Run: headless pygame with SDL's dummy video driver; simulated clock (each Clock.tick advances the game by its frame time, no real sleeping); random seed 0; keys injected as events and as key.get_pressed() state; mouse plan: one left click at the window centre at the start of phase 2, then a move to the lower-right quarter at the start of phase 3.
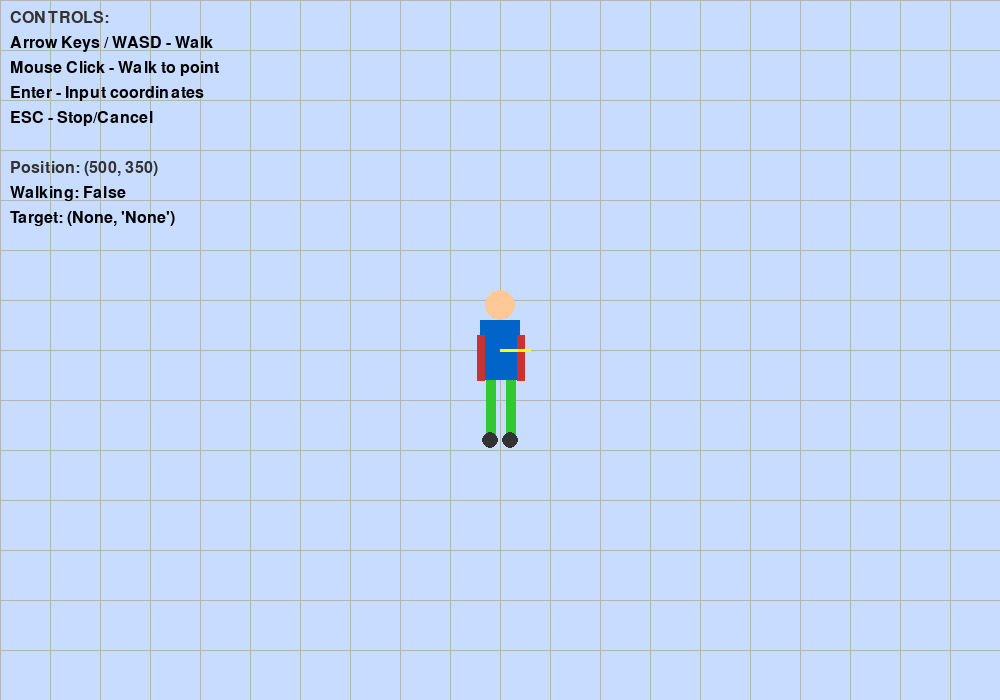
Frame 1 of 4 · flips 1–60 · no input
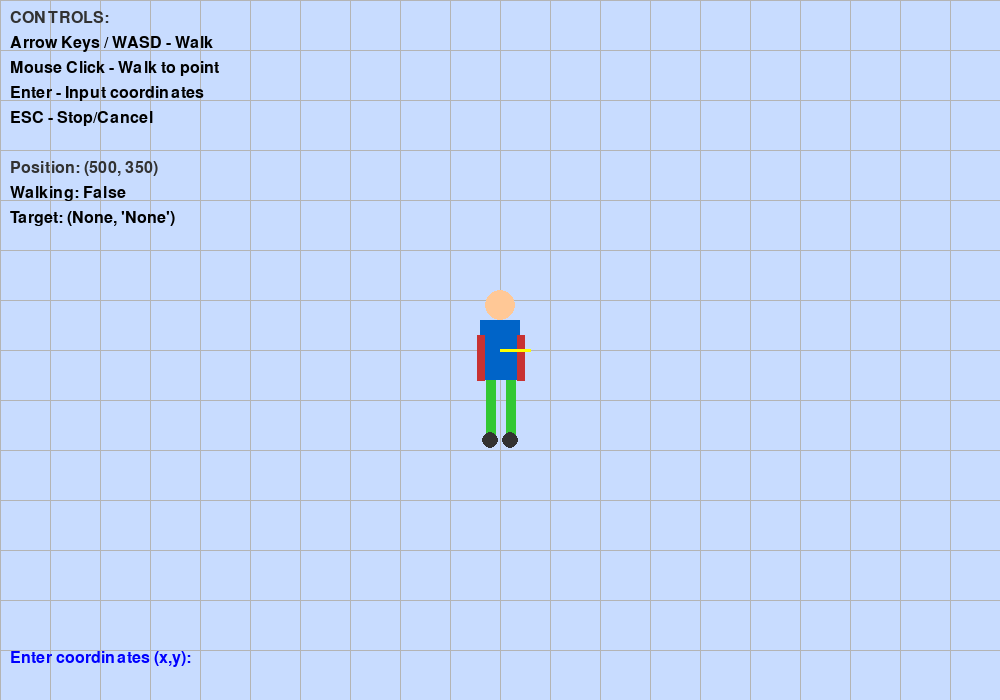
Frame 2 of 4 · flips 61–180 · clicked the window centre · tapped SPACE, RETURN · held RIGHT (→), D
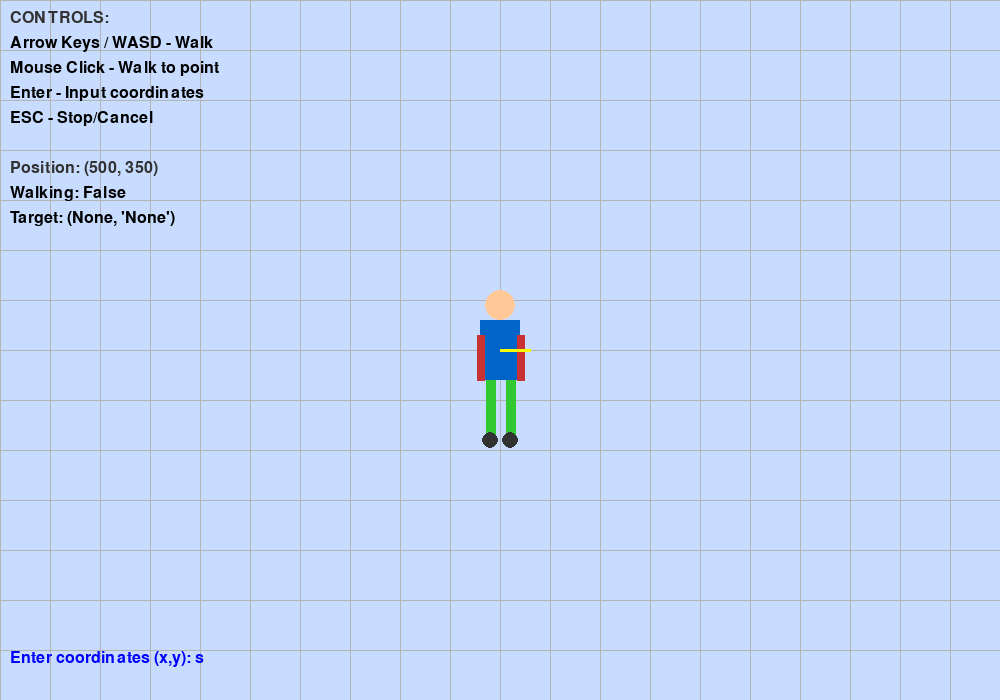
Frame 3 of 4 · flips 181–300 · moved the mouse to the lower-right quarter · held DOWN (↓), S
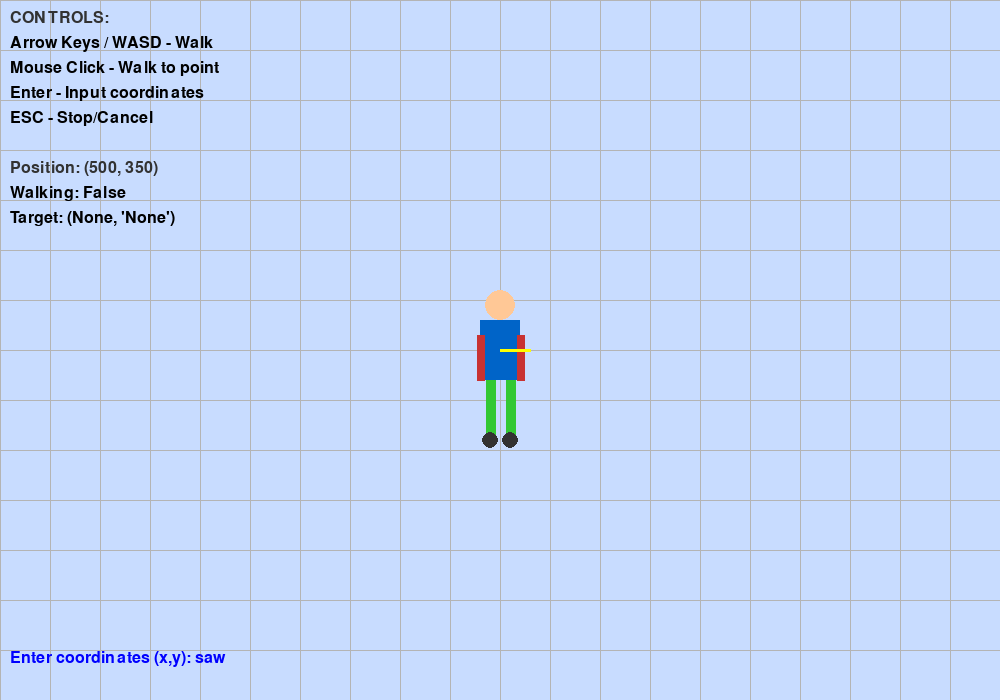
Frame 4 of 4 · flips 301–420 · held LEFT (←), A, UP (↑), W

The pygame program that drew these frames:

#!/usr/bin/env python3

import pygame
import math
import sys

class WalkingRobot:
    def __init__(self, x=400, y=300):
        self.x = x
        self.y = y
        self.angle = 0
        self.walking = False
        self.walk_cycle = 0
        self.target_x = None
        self.target_y = None
        
        # Robot dimensions
        self.body_width = 40
        self.body_height = 60
        self.head_radius = 15
        self.arm_length = 45
        self.leg_length = 60
        
        # Joint angles for animation
        self.left_leg_angle = 0
        self.right_leg_angle = 0
        self.left_arm_angle = 0
        self.right_arm_angle = 0

    def update(self):
        if self.target_x and self.target_y:
            dx = self.target_x - self.x
            dy = self.target_y - self.y
            distance = math.sqrt(dx*dx + dy*dy)
            
            if distance < 5:
                self.target_x = None
                self.target_y = None
                self.walking = False
            else:
                self.angle = math.atan2(dy, dx)
                self.walking = True
        
        if self.walking:
            self.walk_cycle += 0.2
            
            # Leg swing
            self.left_leg_angle = math.sin(self.walk_cycle) * 0.5
            self.right_leg_angle = -math.sin(self.walk_cycle) * 0.5
            
            # Arm swing (opposite to legs)
            self.left_arm_angle = -math.sin(self.walk_cycle) * 0.3
            self.right_arm_angle = math.sin(self.walk_cycle) * 0.3
            
            # Move forward
            self.x += math.cos(self.angle) * 2
            self.y += math.sin(self.angle) * 2
        else:
            # Reset to standing pose
            self.left_leg_angle *= 0.9
            self.right_leg_angle *= 0.9
            self.left_arm_angle *= 0.9
            self.right_arm_angle *= 0.9

    def set_target(self, x, y):
        self.target_x = x
        self.target_y = y

    def handle_keys(self, keys):
        self.walking = False
        
        if keys[pygame.K_UP] or keys[pygame.K_w]:
            self.angle = -math.pi/2
            self.walking = True
        elif keys[pygame.K_DOWN] or keys[pygame.K_s]:
            self.angle = math.pi/2
            self.walking = True
        elif keys[pygame.K_LEFT] or keys[pygame.K_a]:
            self.angle = math.pi
            self.walking = True
        elif keys[pygame.K_RIGHT] or keys[pygame.K_d]:
            self.angle = 0
            self.walking = True

    def draw(self, screen):
        # Body
        body_rect = pygame.Rect(self.x - self.body_width//2, 
                               self.y - self.body_height//2,
                               self.body_width, self.body_height)
        pygame.draw.rect(screen, (0, 100, 200), body_rect)
        
        # Head
        head_y = self.y - self.body_height//2 - self.head_radius
        pygame.draw.circle(screen, (255, 200, 150), (int(self.x), int(head_y)), self.head_radius)
        
        # Arms
        left_arm_x = self.x - self.body_width//2
        left_arm_y = self.y - self.body_height//4
        left_arm_end_x = left_arm_x + math.cos(self.left_arm_angle + math.pi/2) * self.arm_length
        left_arm_end_y = left_arm_y + math.sin(self.left_arm_angle + math.pi/2) * self.arm_length
        
        right_arm_x = self.x + self.body_width//2
        right_arm_y = self.y - self.body_height//4
        right_arm_end_x = right_arm_x + math.cos(self.right_arm_angle + math.pi/2) * self.arm_length
        right_arm_end_y = right_arm_y + math.sin(self.right_arm_angle + math.pi/2) * self.arm_length
        
        pygame.draw.line(screen, (200, 50, 50), (left_arm_x, left_arm_y), 
                        (left_arm_end_x, left_arm_end_y), 8)
        pygame.draw.line(screen, (200, 50, 50), (right_arm_x, right_arm_y), 
                        (right_arm_end_x, right_arm_end_y), 8)
        
        # Legs
        left_leg_x = self.x - self.body_width//4
        left_leg_y = self.y + self.body_height//2
        left_leg_end_x = left_leg_x + math.cos(self.left_leg_angle + math.pi/2) * self.leg_length
        left_leg_end_y = left_leg_y + math.sin(self.left_leg_angle + math.pi/2) * self.leg_length
        
        right_leg_x = self.x + self.body_width//4
        right_leg_y = self.y + self.body_height//2
        right_leg_end_x = right_leg_x + math.cos(self.right_leg_angle + math.pi/2) * self.leg_length
        right_leg_end_y = right_leg_y + math.sin(self.right_leg_angle + math.pi/2) * self.leg_length
        
        pygame.draw.line(screen, (50, 200, 50), (left_leg_x, left_leg_y), 
                        (left_leg_end_x, left_leg_end_y), 10)
        pygame.draw.line(screen, (50, 200, 50), (right_leg_x, right_leg_y), 
                        (right_leg_end_x, right_leg_end_y), 10)
        
        # Feet
        pygame.draw.circle(screen, (50, 50, 50), (int(left_leg_end_x), int(left_leg_end_y)), 8)
        pygame.draw.circle(screen, (50, 50, 50), (int(right_leg_end_x), int(right_leg_end_y)), 8)
        
        # Direction indicator
        indicator_x = self.x + math.cos(self.angle) * 30
        indicator_y = self.y + math.sin(self.angle) * 30
        pygame.draw.line(screen, (255, 255, 0), (self.x, self.y), (indicator_x, indicator_y), 3)
        
        # Target indicator
        if self.target_x and self.target_y:
            pygame.draw.circle(screen, (255, 0, 0), (int(self.target_x), int(self.target_y)), 10, 2)

def main():
    pygame.init()
    screen = pygame.display.set_mode((1000, 700))
    pygame.display.set_caption("Walking Humanoid Robot - Keyboard & Mouse Control")
    clock = pygame.time.Clock()
    font = pygame.font.Font(None, 24)
    
    robot = WalkingRobot(500, 350)
    
    input_mode = False
    input_text = ""
    
    running = True
    while running:
        for event in pygame.event.get():
            if event.type == pygame.QUIT:
                running = False
            elif event.type == pygame.KEYDOWN:
                if event.key == pygame.K_RETURN:
                    if input_mode:
                        try:
                            coords = input_text.split(',')
                            if len(coords) == 2:
                                x, y = float(coords[0].strip()), float(coords[1].strip())
                                robot.set_target(x, y)
                            input_text = ""
                            input_mode = False
                        except:
                            input_text = "Invalid format!"
                    else:
                        input_mode = True
                        input_text = ""
                elif event.key == pygame.K_ESCAPE:
                    input_mode = False
                    input_text = ""
                    robot.target_x = None
                    robot.target_y = None
                elif input_mode:
                    if event.key == pygame.K_BACKSPACE:
                        input_text = input_text[:-1]
                    else:
                        input_text += event.unicode
            elif event.type == pygame.MOUSEBUTTONDOWN:
                if event.button == 1:  # Left click
                    robot.set_target(*pygame.mouse.get_pos())
        
        # Handle continuous key presses
        keys = pygame.key.get_pressed()
        if not input_mode:
            robot.handle_keys(keys)
        
        robot.update()
        
        # Draw everything
        screen.fill((200, 220, 255))  # Light blue background
        
        # Draw grid
        for x in range(0, 1000, 50):
            pygame.draw.line(screen, (180, 180, 180), (x, 0), (x, 700), 1)
        for y in range(0, 700, 50):
            pygame.draw.line(screen, (180, 180, 180), (0, y), (1000, y), 1)
        
        robot.draw(screen)
        
        # Instructions
        instructions = [
            "CONTROLS:",
            "Arrow Keys / WASD - Walk",
            "Mouse Click - Walk to point",
            "Enter - Input coordinates",
            "ESC - Stop/Cancel",
            "",
            f"Position: ({int(robot.x)}, {int(robot.y)})",
            f"Walking: {robot.walking}",
            f"Target: {robot.target_x, robot.target_y if robot.target_x else 'None'}"
        ]
        
        for i, text in enumerate(instructions):
            color = (50, 50, 50) if text.startswith("CONTROLS") or text.startswith("Position") else (0, 0, 0)
            surface = font.render(text, True, color)
            screen.blit(surface, (10, 10 + i * 25))
        
        # Input field
        if input_mode:
            input_surface = font.render(f"Enter coordinates (x,y): {input_text}", True, (0, 0, 255))
            screen.blit(input_surface, (10, 650))
        
        pygame.display.flip()
        clock.tick(60)
    
    pygame.quit()
    sys.exit()

if __name__ == "__main__":
    main()
